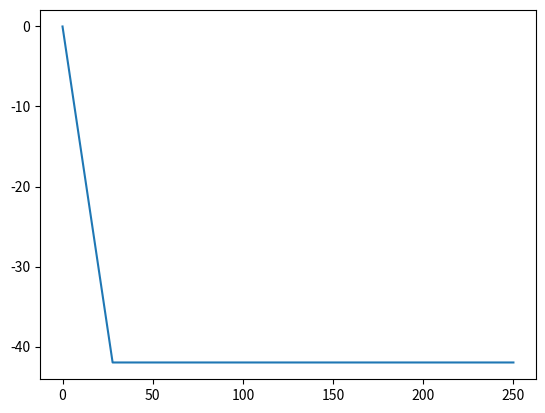

The matplotlib source for this figure:
import numpy as np
import matplotlib.pyplot as plt

x = np.linspace(0, 250, 10)  

def fct_exp(V_j, lambda_j, d_j, x):
    v_t = []

    for i in range(len(x)):
        if i == 0:
            v_t.append(0)
        else:
            v_i = V_j * (1 - np.exp(-lambda_j * (x[i - 1] - x[i] - d_j) / V_j))
            v_t.append(v_i)
    return v_t

v2 = fct_exp(180, 0.79, 20, x)
plt.plot(x,v2)
plt.show()
